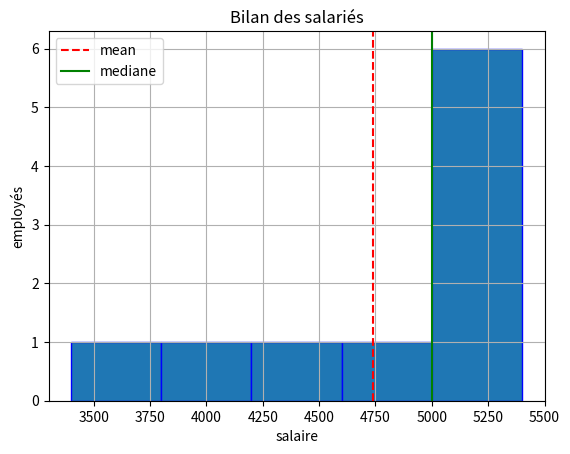

Reproduce this figure in Python.
import matplotlib.pyplot as plt
import pandas as pd

Données = {"Postes":["DevOps",
                     "data_scientist",
                     "data_scientist","software devloper",
                     "data_scientist","DevOps","software devloper",
                     "software devloper","data_scientist",
                     "data_scientist"],
                     "Salary":[3400,4000,5000,5400,4900,5200,5000,5000,5000,4500],
                     "Nationality":["FR","USA","JP","RU","JP","JP","FR","FR","USA","USA"],
                     "Experience_level":["JR","SR","Mid","JR","Mid","Mid","JR","JR","JR","Mid"]}
tableau = pd.DataFrame(Données)
tableau["Salary__Devise"]= tableau["Salary"].astype(str)
tableau.loc[tableau["Nationality"]=="FR" , "Salary_Devise"]=tableau["Salary__Devise"] + "€"
tableau.loc[tableau["Nationality"] == "JP","Salary_Devise"]=tableau["Salary__Devise"] + "¥"
tableau.loc[tableau["Nationality"]=="RU", "Salary_Devise" ] = "₽" + tableau["Salary__Devise"] 
tableau.loc[tableau["Nationality"] == "USA","Salary_Devise"]= "$" + tableau["Salary__Devise"] 
print(tableau)
moyenne = tableau["Salary"].mean()
median = tableau["Salary"].median()
print("la mediane :", median)
print("la moyenne :", moyenne)
print(tableau.groupby("Postes")["Salary"].mean())
print(tableau["Salary"].value_counts())
print(tableau["Salary"].describe())
print(tableau[(tableau["Nationality"]=="FR") &(tableau["Salary"] > 4000)])
tableau["Salary"].hist(bins=5, edgecolor="blue")
plt.axvline(x=moyenne, color="red" , linestyle="dashed" , label="mean")
plt.axvline(x=median , color="green" , linestyle="solid" , label="mediane" )
plt.title("Bilan des salariés")
plt.xlabel("salaire")
plt.ylabel("employés")
plt.legend()
plt.savefig("first_hist.png")
plt.show()
